The GitHub repository RageQuitters/Mahjong contains a labelled image folder "dataset" with 34 categories: 1 bam, 1 CHAR, 1 dot, 2 bam, 2 CHAR, 2 dot, 3 bam, 3 CHAR, 3 dot, 4 bam, 4 CHAR, 4 dot, 5 bam, 5 CHAR, 5 dot, 6 bam, 6 CHAR, 6 dot, 7 bam, 7 CHAR, 7 dot, 8 bam, 8 CHAR, 8 dot, 9 bam, 9 CHAR, 9 dot, east wind tile, green dragon tile, north wind tile, red dragon tile, south wind tile, west wind tile, white dragon tile. Examples follow, each with its label.

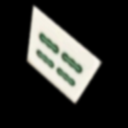
Label: 4 bam

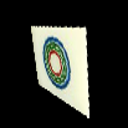
Label: 1 dot

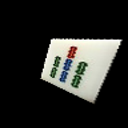
Label: 7 bam

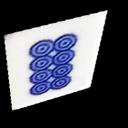
Label: 8 dot

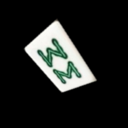
Label: 8 bam

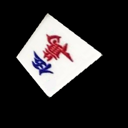
Label: 5 CHAR
